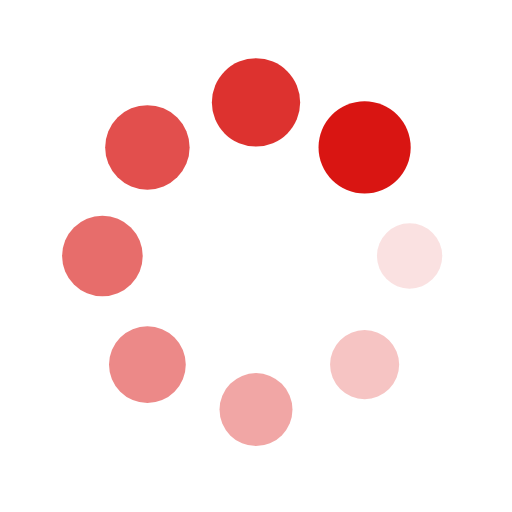
t = 0.00 s
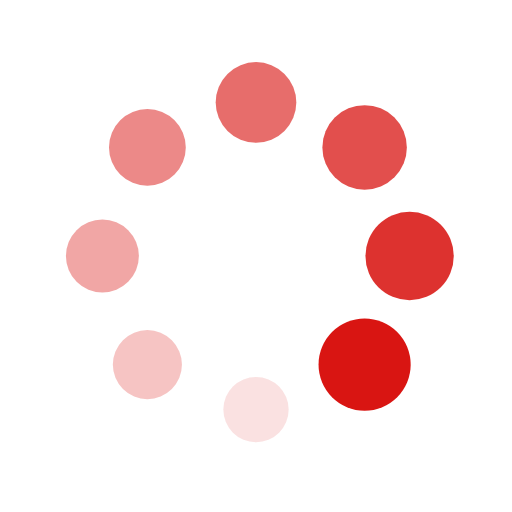
t = 0.25 s
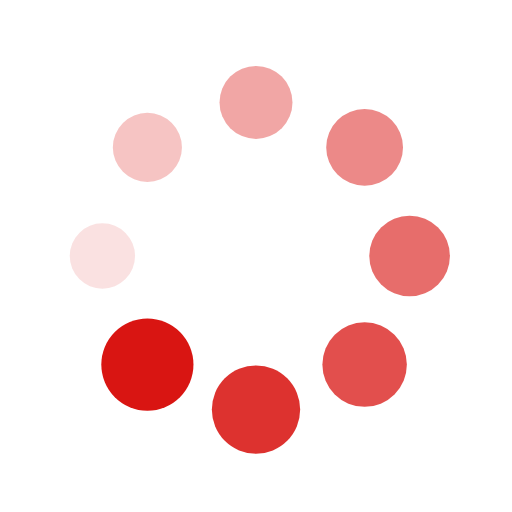
t = 0.50 s
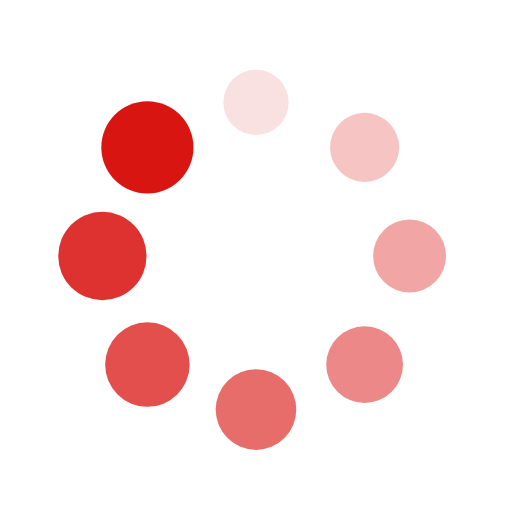
t = 0.75 s

The animated SVG that drew these frames (rendered in a browser with its animation timeline set to each time). Animation: 16 SMIL elements (animate=8,animateTransform=8); one cycle of 1.00 s, repeats indefinitely.

<?xml version="1.0" encoding="utf-8"?>
<svg xmlns="http://www.w3.org/2000/svg" xmlns:xlink="http://www.w3.org/1999/xlink" style="margin: auto; background: rgb(255, 255, 255); display: block; shape-rendering: auto;" width="200px" height="200px" viewBox="0 0 100 100" preserveAspectRatio="xMidYMid">
<g transform="translate(80,50)">
<g transform="rotate(0)">
<circle cx="0" cy="0" r="6" fill="#d91512" fill-opacity="1">
  <animateTransform attributeName="transform" type="scale" begin="-0.875s" values="1.5 1.5;1 1" keyTimes="0;1" dur="1s" repeatCount="indefinite"></animateTransform>
  <animate attributeName="fill-opacity" keyTimes="0;1" dur="1s" repeatCount="indefinite" values="1;0" begin="-0.875s"></animate>
</circle>
</g>
</g><g transform="translate(71.21320343559643,71.21320343559643)">
<g transform="rotate(45)">
<circle cx="0" cy="0" r="6" fill="#d91512" fill-opacity="0.875">
  <animateTransform attributeName="transform" type="scale" begin="-0.75s" values="1.5 1.5;1 1" keyTimes="0;1" dur="1s" repeatCount="indefinite"></animateTransform>
  <animate attributeName="fill-opacity" keyTimes="0;1" dur="1s" repeatCount="indefinite" values="1;0" begin="-0.75s"></animate>
</circle>
</g>
</g><g transform="translate(50,80)">
<g transform="rotate(90)">
<circle cx="0" cy="0" r="6" fill="#d91512" fill-opacity="0.75">
  <animateTransform attributeName="transform" type="scale" begin="-0.625s" values="1.5 1.5;1 1" keyTimes="0;1" dur="1s" repeatCount="indefinite"></animateTransform>
  <animate attributeName="fill-opacity" keyTimes="0;1" dur="1s" repeatCount="indefinite" values="1;0" begin="-0.625s"></animate>
</circle>
</g>
</g><g transform="translate(28.786796564403577,71.21320343559643)">
<g transform="rotate(135)">
<circle cx="0" cy="0" r="6" fill="#d91512" fill-opacity="0.625">
  <animateTransform attributeName="transform" type="scale" begin="-0.5s" values="1.5 1.5;1 1" keyTimes="0;1" dur="1s" repeatCount="indefinite"></animateTransform>
  <animate attributeName="fill-opacity" keyTimes="0;1" dur="1s" repeatCount="indefinite" values="1;0" begin="-0.5s"></animate>
</circle>
</g>
</g><g transform="translate(20,50.00000000000001)">
<g transform="rotate(180)">
<circle cx="0" cy="0" r="6" fill="#d91512" fill-opacity="0.5">
  <animateTransform attributeName="transform" type="scale" begin="-0.375s" values="1.5 1.5;1 1" keyTimes="0;1" dur="1s" repeatCount="indefinite"></animateTransform>
  <animate attributeName="fill-opacity" keyTimes="0;1" dur="1s" repeatCount="indefinite" values="1;0" begin="-0.375s"></animate>
</circle>
</g>
</g><g transform="translate(28.78679656440357,28.786796564403577)">
<g transform="rotate(225)">
<circle cx="0" cy="0" r="6" fill="#d91512" fill-opacity="0.375">
  <animateTransform attributeName="transform" type="scale" begin="-0.25s" values="1.5 1.5;1 1" keyTimes="0;1" dur="1s" repeatCount="indefinite"></animateTransform>
  <animate attributeName="fill-opacity" keyTimes="0;1" dur="1s" repeatCount="indefinite" values="1;0" begin="-0.25s"></animate>
</circle>
</g>
</g><g transform="translate(49.99999999999999,20)">
<g transform="rotate(270)">
<circle cx="0" cy="0" r="6" fill="#d91512" fill-opacity="0.25">
  <animateTransform attributeName="transform" type="scale" begin="-0.125s" values="1.5 1.5;1 1" keyTimes="0;1" dur="1s" repeatCount="indefinite"></animateTransform>
  <animate attributeName="fill-opacity" keyTimes="0;1" dur="1s" repeatCount="indefinite" values="1;0" begin="-0.125s"></animate>
</circle>
</g>
</g><g transform="translate(71.21320343559643,28.78679656440357)">
<g transform="rotate(315)">
<circle cx="0" cy="0" r="6" fill="#d91512" fill-opacity="0.125">
  <animateTransform attributeName="transform" type="scale" begin="0s" values="1.5 1.5;1 1" keyTimes="0;1" dur="1s" repeatCount="indefinite"></animateTransform>
  <animate attributeName="fill-opacity" keyTimes="0;1" dur="1s" repeatCount="indefinite" values="1;0" begin="0s"></animate>
</circle>
</g>
</g>
<!-- [ldio] generated by https://loading.io/ --></svg>
